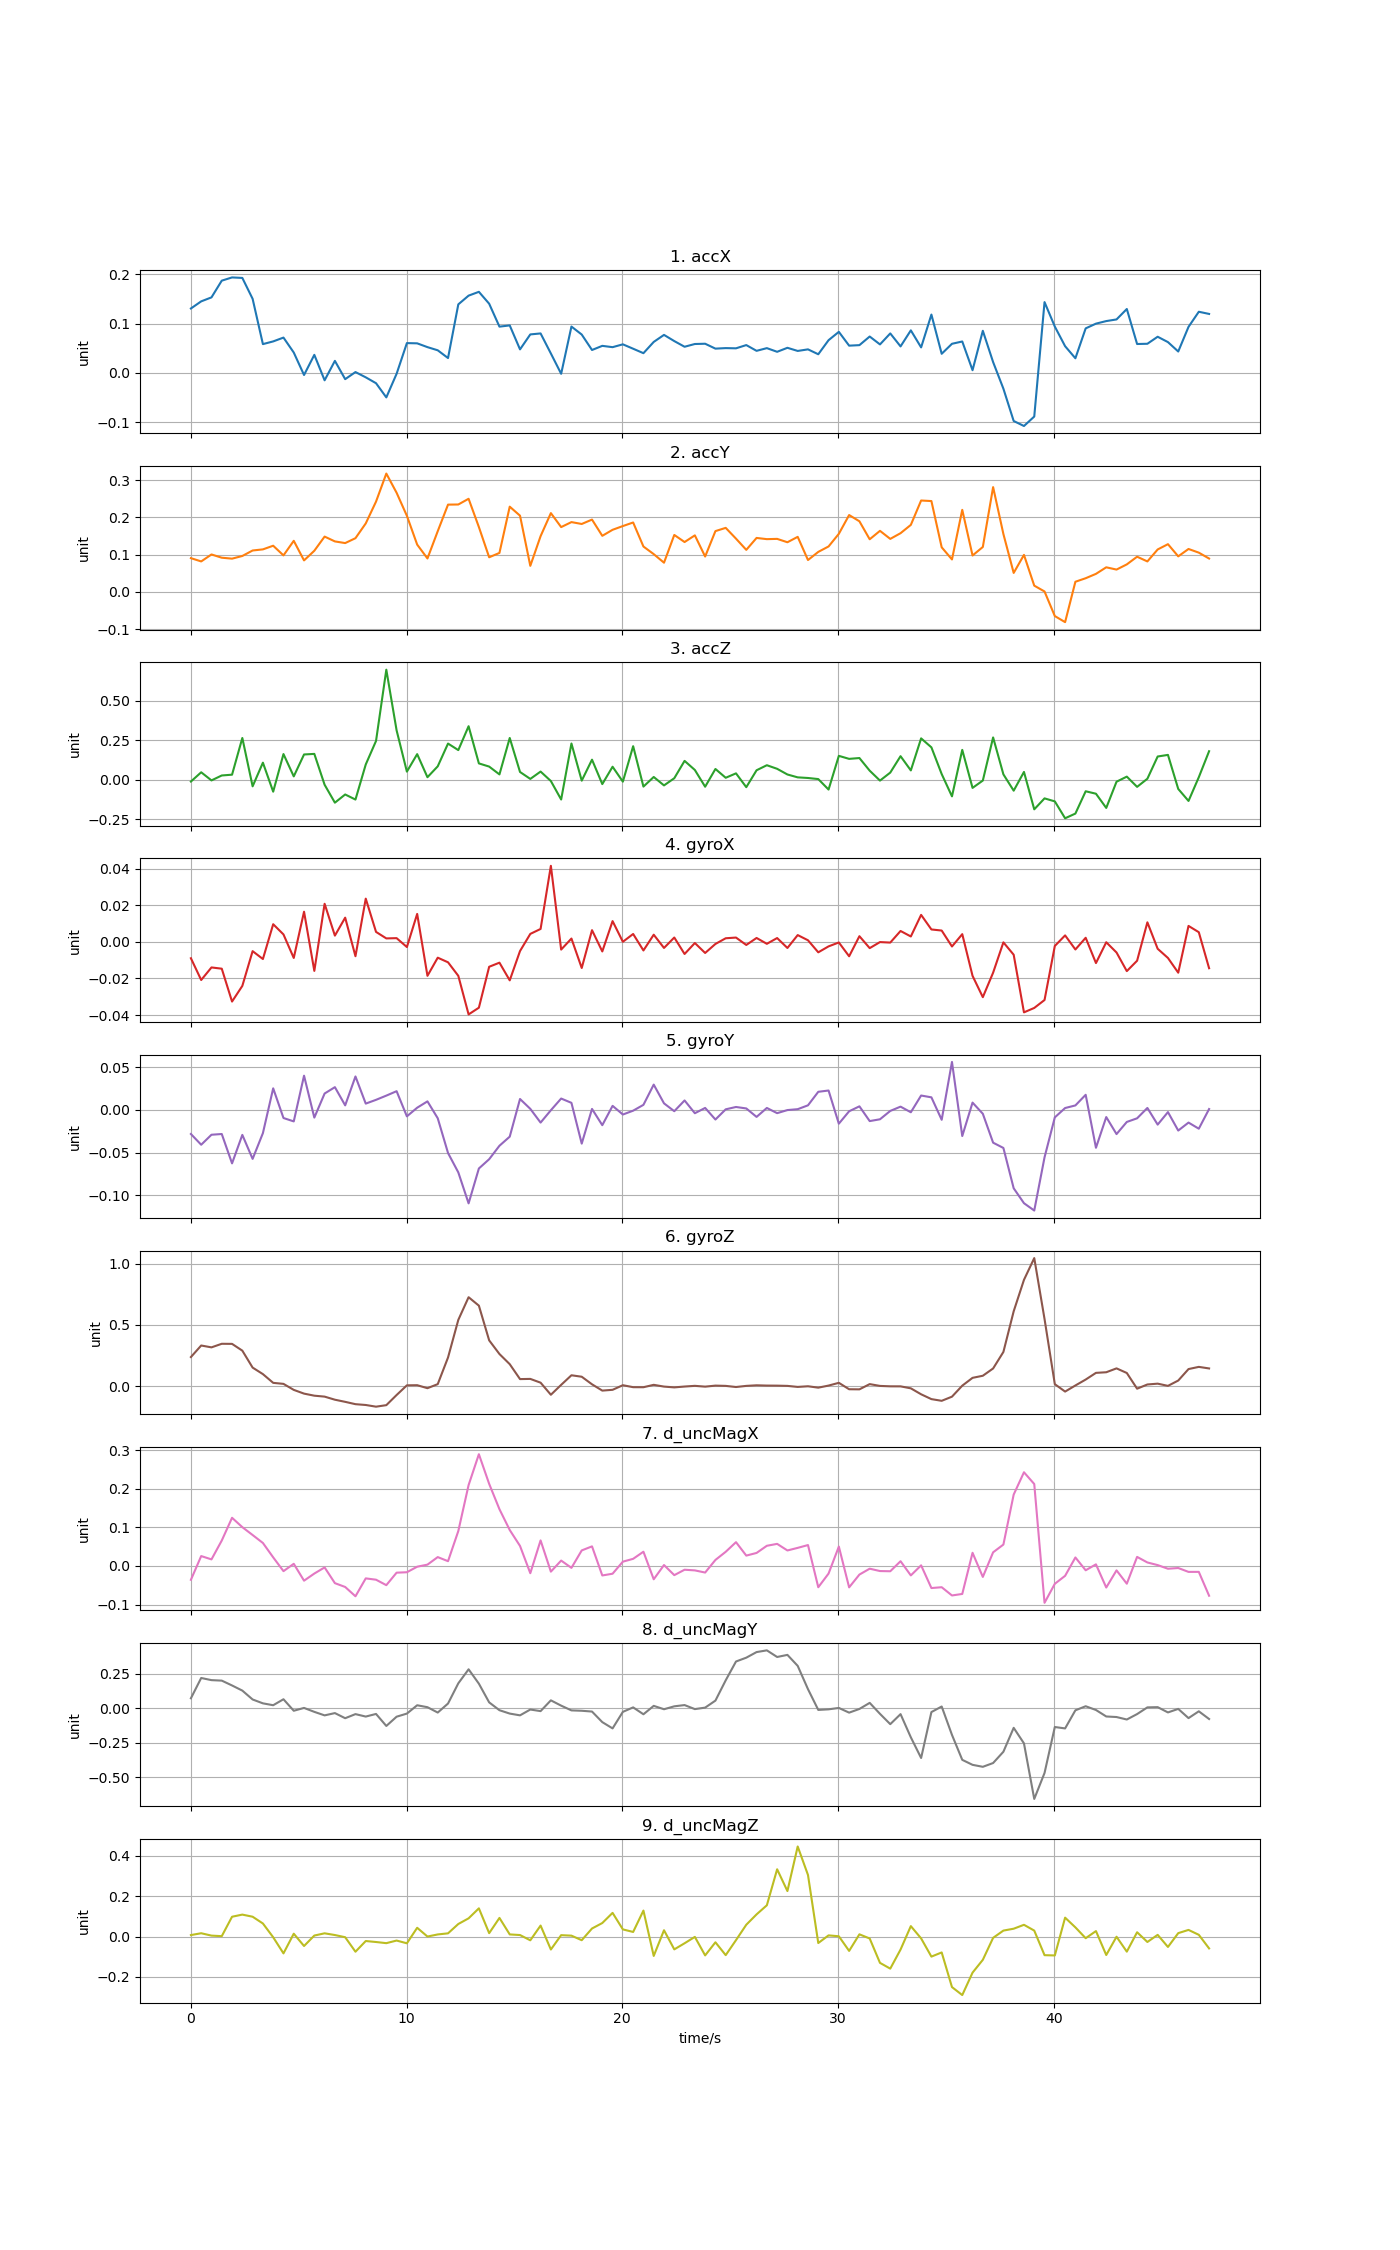

The data file committed next to this chart (first rows):
time, accX, accY, accZ, gyroX, gyroY, gyroZ, d_uncMagX, d_uncMagY, d_uncMagZ
0, 0.1307, 0.09065, -0.01102, -0.008986, -0.02816, 0.2381, -0.03594, 0.07321, 0.0071
0.4768, 0.1452, 0.08184, 0.0474, -0.02087, -0.04073, 0.3324, 0.0255, 0.2201, 0.01617
0.9536, 0.1533, 0.1006, -0.003809, -0.01401, -0.02902, 0.3172, 0.0169, 0.2045, 0.004425
1.43, 0.1872, 0.09183, 0.02729, -0.01469, -0.02817, 0.3464, 0.06572, 0.201, 0.001706
1.907, 0.1938, 0.0893, 0.03228, -0.03265, -0.06256, 0.3457, 0.1246, 0.1659, 0.09789
2.384, 0.1928, 0.09649, 0.2638, -0.02408, -0.0292, 0.2903, 0.1004, 0.1287, 0.1085
2.861, 0.1504, 0.1112, -0.0411, -0.005109, -0.0573, 0.1521, 0.08002, 0.06452, 0.09796
3.338, 0.05841, 0.1142, 0.108, -0.009407, -0.02715, 0.09877, 0.05939, 0.03649, 0.06448
3.814, 0.06388, 0.1241, -0.0749, 0.0096, 0.02532, 0.0275, 0.02219, 0.02293, -0.003689
4.291, 0.07165, 0.09805, 0.1624, 0.004029, -0.009431, 0.01914, -0.01353, 0.06614, -0.08359
4.768, 0.04132, 0.1373, 0.02158, -0.008822, -0.0134, -0.02991, 0.005457, -0.01717, 0.01386
5.245, -0.004314, 0.08456, 0.1598, 0.01644, 0.04014, -0.06047, -0.03821, 0.003321, -0.04708
5.722, 0.03662, 0.1105, 0.1634, -0.01589, -0.008942, -0.07731, -0.01976, -0.02513, 0.004726
6.198, -0.01507, 0.1486, -0.03125, 0.02076, 0.01925, -0.08497, -0.003891, -0.05059, 0.01582
6.675, 0.02439, 0.1356, -0.1443, 0.003377, 0.0267, -0.1102, -0.04461, -0.03405, 0.007306
7.152, -0.01275, 0.1312, -0.09256, 0.01319, 0.00538, -0.1276, -0.05451, -0.07115, -0.003567
7.629, 0.001648, 0.1443, -0.1247, -0.007881, 0.03923, -0.1467, -0.07862, -0.04149, -0.07535
8.106, -0.009043, 0.184, 0.09667, 0.02358, 0.007441, -0.1533, -0.03227, -0.05923, -0.02237
8.582, -0.02098, 0.2427, 0.2452, 0.005407, 0.01186, -0.167, -0.03569, -0.04023, -0.02728
9.059, -0.04977, 0.3181, 0.6946, 0.001853, 0.0168, -0.1546, -0.04981, -0.1272, -0.03296
9.536, -0.001829, 0.2664, 0.3119, 0.001994, 0.02199, -0.07183, -0.01747, -0.06019, -0.02002
10.01, 0.06045, 0.2045, 0.05161, -0.002861, -0.007487, 0.007192, -0.01636, -0.03765, -0.03366
10.49, 0.05997, 0.1271, 0.1619, 0.01523, 0.002624, 0.008292, -0.002035, 0.02265, 0.04319
10.97, 0.05228, 0.08977, 0.01631, -0.01859, 0.01007, -0.01612, 0.003336, 0.008532, -0.0002123
11.44, 0.04584, 0.1631, 0.08504, -0.008679, -0.009721, 0.01698, 0.02285, -0.03022, 0.01023
11.92, 0.03011, 0.2346, 0.2286, -0.0112, -0.05043, 0.2344, 0.01225, 0.03515, 0.01566
12.4, 0.1391, 0.2349, 0.1873, -0.01859, -0.07313, 0.5416, 0.09034, 0.1815, 0.06197
12.87, 0.1568, 0.2503, 0.338, -0.03967, -0.1094, 0.7267, 0.2093, 0.2829, 0.09001
13.35, 0.1646, 0.1743, 0.1035, -0.036, -0.06855, 0.6577, 0.2892, 0.1789, 0.1395
13.83, 0.1404, 0.09298, 0.08335, -0.01365, -0.05769, 0.3744, 0.2125, 0.04347, 0.01653
14.3, 0.09388, 0.1047, 0.03406, -0.0114, -0.04193, 0.2629, 0.1468, -0.01322, 0.09204
14.78, 0.09636, 0.2291, 0.2638, -0.02106, -0.03127, 0.18, 0.09299, -0.03762, 0.01034
15.26, 0.04771, 0.2048, 0.0494, -0.005055, 0.01284, 0.05813, 0.05173, -0.05036, 0.007269
15.73, 0.07808, 0.06998, 0.005608, 0.00431, 0.001306, 0.0597, -0.01885, -0.008266, -0.01884
16.21, 0.08008, 0.1498, 0.0519, 0.00702, -0.0148, 0.0289, 0.06604, -0.01978, 0.05419
16.69, 0.03939, 0.2117, -0.007784, 0.0415, -0.0003281, -0.06973, -0.01482, 0.05823, -0.06442
17.16, -0.001844, 0.1742, -0.1243, -0.004252, 0.01337, 0.01113, 0.01384, 0.01981, 0.006617
17.64, 0.09406, 0.1876, 0.2291, 0.001772, 0.00834, 0.08938, -0.005056, -0.01451, 0.004242
18.12, 0.07781, 0.1825, -0.005389, -0.0143, -0.03943, 0.0774, 0.04013, -0.01723, -0.01832
18.6, 0.04646, 0.1943, 0.127, 0.006349, 0.001208, 0.01554, 0.05062, -0.02297, 0.03961
19.07, 0.05487, 0.1507, -0.02707, -0.005267, -0.01783, -0.03582, -0.0247, -0.09955, 0.06675
19.55, 0.0522, 0.1669, 0.08244, 0.0113, 0.004814, -0.02935, -0.02018, -0.1449, 0.1171
20.03, 0.05795, 0.1769, -0.01169, 8.47397e-06, -0.005339, 0.008233, 0.01103, -0.02514, 0.0352
20.5, 0.04903, 0.1865, 0.212, 0.004267, -0.0008403, -0.00791, 0.01835, 0.007189, 0.02252
20.98, 0.03999, 0.1219, -0.04287, -0.004729, 0.005993, -0.008217, 0.03678, -0.04257, 0.1284
21.46, 0.06284, 0.1015, 0.01784, 0.003872, 0.02968, 0.01127, -0.03462, 0.01821, -0.09624
21.93, 0.07713, 0.07842, -0.03539, -0.003356, 0.00775, -0.00309, 0.002274, -0.006172, 0.03103
22.41, 0.06454, 0.153, 0.00996, 0.002339, -0.001464, -0.009585, -0.02387, 0.01495, -0.06371
22.89, 0.05304, 0.134, 0.1194, -0.006658, 0.01114, -0.002637, -0.009866, 0.02398, -0.03351
23.36, 0.05862, 0.1519, 0.06199, -0.0006631, -0.003822, 0.00303, -0.01157, -0.005212, -0.001931
23.84, 0.05916, 0.09499, -0.0437, -0.0061, 0.002373, -0.003472, -0.01716, 0.005479, -0.09359
24.32, 0.04923, 0.1634, 0.06827, -0.001177, -0.0112, 0.004864, 0.01549, 0.05632, -0.02863
24.79, 0.05031, 0.1721, 0.01278, 0.001932, 0.0007419, 0.002707, 0.03658, 0.2033, -0.09236
25.27, 0.04986, 0.1431, 0.04065, 0.002313, 0.003484, -0.006602, 0.0615, 0.3394, -0.01803
25.75, 0.05644, 0.1129, -0.04648, -0.001726, 0.001773, 0.002683, 0.02671, 0.3671, 0.05825
26.22, 0.04476, 0.145, 0.06013, 0.002089, -0.008133, 0.007448, 0.03361, 0.4076, 0.1096
26.7, 0.05024, 0.1417, 0.09199, -0.001098, 0.002342, 0.005185, 0.05214, 0.4201, 0.1547
27.18, 0.0428, 0.1425, 0.06933, 0.002049, -0.00375, 0.004646, 0.05709, 0.3721, 0.333
27.65, 0.0509, 0.1334, 0.03354, -0.003379, -0.0001285, 0.002688, 0.04002, 0.3874, 0.2251
28.13, 0.04454, 0.1479, 0.0154, 0.003667, 0.0009159, -0.005797, 0.04674, 0.3078, 0.4459
... 40 more rows
